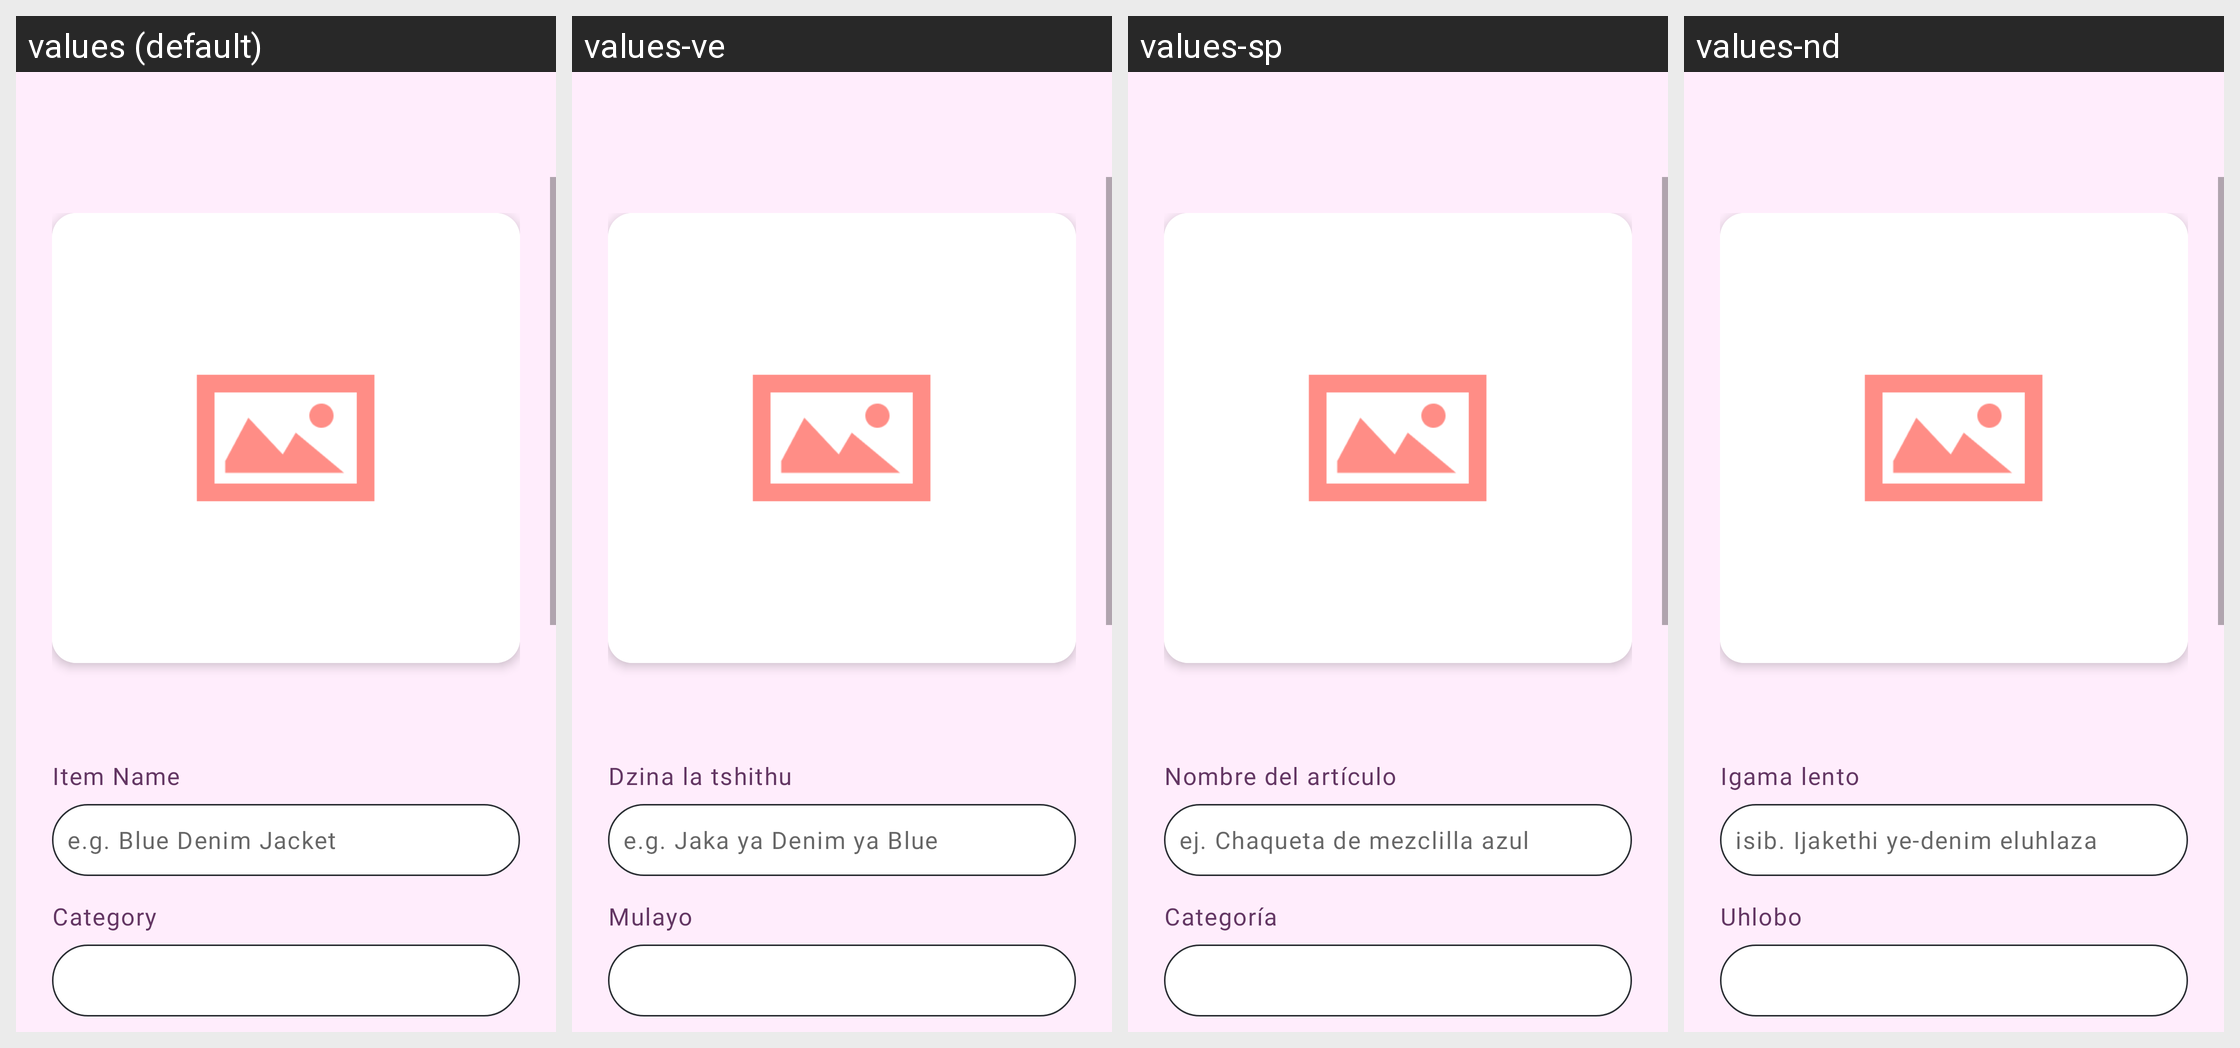

Translations of the strings shown on this Android screen, per locale in the grid:
Android screen res/layout/fragment_edit_item.xml rendered under 4 locales, left to right: values (default), values-ve, values-sp, values-nd. Device: Nexus 5 (rendered at 1080×1920; each locale shown at half size, 540×960, under a caption strip naming it); theme Theme.Stylu.
Other locales in the repository, not shown: values-af, values-fr, values-it, values-tw, values-xh, values-zu.
Strings drawn on this screen, with the default value and each locale's value (text and hints the layout hard-codes, and strings that could not be matched under every locale, appear in the picture but are not listed):

item_name
  values: Item Name
  values-ve: Dzina la tshithu
  values-sp: Nombre del artículo
  values-nd: Igama lento

item_name_hint
  values: e.g. Blue Denim Jacket
  values-ve: e.g. Jaka ya Denim ya Blue
  values-sp: ej. Chaqueta de mezclilla azul
  values-nd: isib. Ijakethi ye-denim eluhlaza

category
  values: Category
  values-ve: Mulayo
  values-sp: Categoría
  values-nd: Uhlobo
